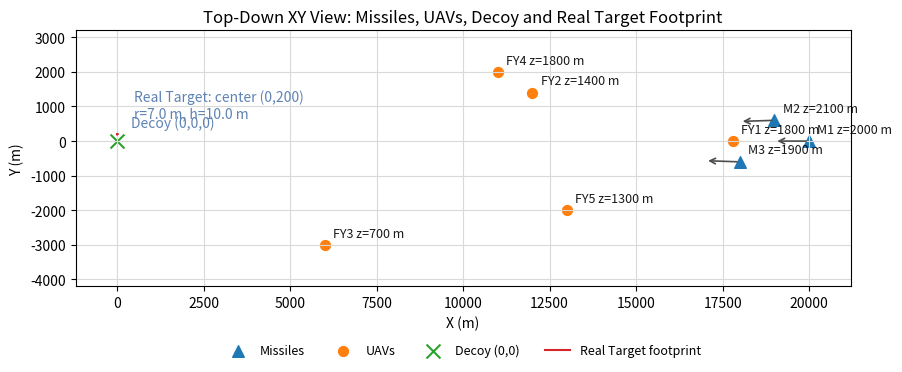

Generate this figure with matplotlib:
import os
import numpy as np
import matplotlib.pyplot as plt

# Data
missiles = {
    "M1": np.array([20000.0,    0.0, 2000.0]),
    "M2": np.array([19000.0,  600.0, 2100.0]),
    "M3": np.array([18000.0, -600.0, 1900.0]),
}
uavs = {
    "FY1": np.array([17800.0,     0.0, 1800.0]),
    "FY2": np.array([12000.0,  1400.0, 1400.0]),
    "FY3": np.array([ 6000.0, -3000.0,  700.0]),
    "FY4": np.array([11000.0,  2000.0, 1800.0]),
    "FY5": np.array([13000.0, -2000.0, 1300.0]),
}
decoy_xy = np.array([0.0, 0.0])
decoy_z = 0.0
real_center_xy = np.array([0.0, 200.0])
real_r = 7.0
real_h = 10.0

fig = plt.figure(figsize=(10, 6))
ax = fig.add_subplot(111)

# Group scatter by category so the legend stays short and meaningful
miss_xy = np.vstack([v[:2] for v in missiles.values()])
uav_xy  = np.vstack([v[:2] for v in uavs.values()])

ax.scatter(miss_xy[:, 0], miss_xy[:, 1], marker='^', s=70, label='Missiles', color='C0')
ax.scatter(uav_xy[:, 0],  uav_xy[:, 1],  marker='o', s=50, label='UAVs',     color='C1')

# Name + z near each point; slight offset to reduce overlap
for name, pos in missiles.items():
    ax.annotate(f"{name} z={pos[2]:.0f} m", (pos[0], pos[1]),
                textcoords="offset points", xytext=(6, 6), fontsize=9, alpha=0.9)
for name, pos in uavs.items():
    ax.annotate(f"{name} z={pos[2]:.0f} m", (pos[0], pos[1]),
                textcoords="offset points", xytext=(6, 6), fontsize=9, alpha=0.9)

# Direction arrows (missiles -> decoy/origin)
def arrow_to_origin(xy, L=1000.0):
    v = -np.array(xy, dtype=float)
    n = np.linalg.norm(v)
    if n == 0:
        return (xy[0], xy[1]), (xy[0], xy[1])
    v = v / n
    L_eff = min(L, 0.9 * n)
    end = (xy[0] + v[0] * L_eff, xy[1] + v[1] * L_eff)
    return (xy[0], xy[1]), end

for pos in missiles.values():
    (x0, y0), (x1, y1) = arrow_to_origin(pos[:2], L=1000.0)
    ax.annotate("", xy=(x1, y1), xytext=(x0, y0),
                arrowprops=dict(arrowstyle="->", color="0.3", lw=1.2), zorder=2)

# Decoy
ax.scatter(decoy_xy[0], decoy_xy[1], marker='x', s=100, label='Decoy (0,0)', color='C2')
ax.annotate("Decoy (0,0,0)", (decoy_xy[0], decoy_xy[1]),
            textcoords="offset points", xytext=(10, 10), color="#5e83b3")

# Real target footprint circle (top-down)
theta = np.linspace(0, 2*np.pi, 256)
xc = real_center_xy[0] + real_r * np.cos(theta)
yc = real_center_xy[1] + real_r * np.sin(theta)
ax.plot(xc, yc, linestyle='-', label='Real Target footprint', color='C3', lw=1.5)
ax.annotate(f"Real Target: center (0,200)\nr={real_r} m, h={real_h} m",
            (real_center_xy[0], real_center_xy[1]),
            textcoords="offset points", xytext=(12, 12), color="#5e83b3")

# Axes & aspect
ax.set_xlabel('X (m)')
ax.set_ylabel('Y (m)')
ax.set_title('Top-Down XY View: Missiles, UAVs, Decoy and Real Target Footprint')
ax.set_aspect('equal', adjustable='box')
ax.ticklabel_format(style='plain')
ax.grid(True, color='0.85')

# Limits with margins
xy_all = np.vstack([
    miss_xy, uav_xy, decoy_xy.reshape(1, -1), real_center_xy.reshape(1, -1)
])
xmin, ymin = xy_all.min(axis=0) - 1200.0
xmax, ymax = xy_all.max(axis=0) + 1200.0
ax.set_xlim(xmin, xmax)
ax.set_ylim(ymin, ymax)

# Legend below X-axis, horizontally
ax.legend(loc='upper center', bbox_to_anchor=(0.5, -0.18), ncol=4, frameon=False, fontsize=9)
plt.subplots_adjust(bottom=0.25)  # leave room for the legend

# Save
save_path = './output/visualization/visualization.png'
os.makedirs(os.path.dirname(save_path), exist_ok=True)
fig.savefig(save_path, dpi=200, bbox_inches='tight')
plt.close(fig)
